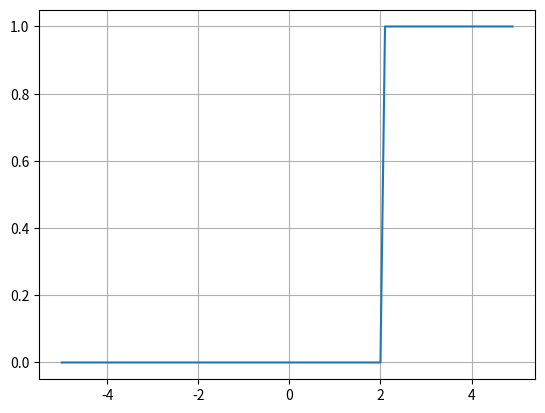

This chart was generated by the following Python code:
import numpy as np
import matplotlib.pylab as plt

'''
x = y
1   1
2   2
0.5 0.5
'''
x = np.arange(-5, 5, 0.1)
y = lambda x: np.array(x > 2, dtype=int)

print(y(x))

plt.plot(x, y(x))
plt.grid()
plt.show()